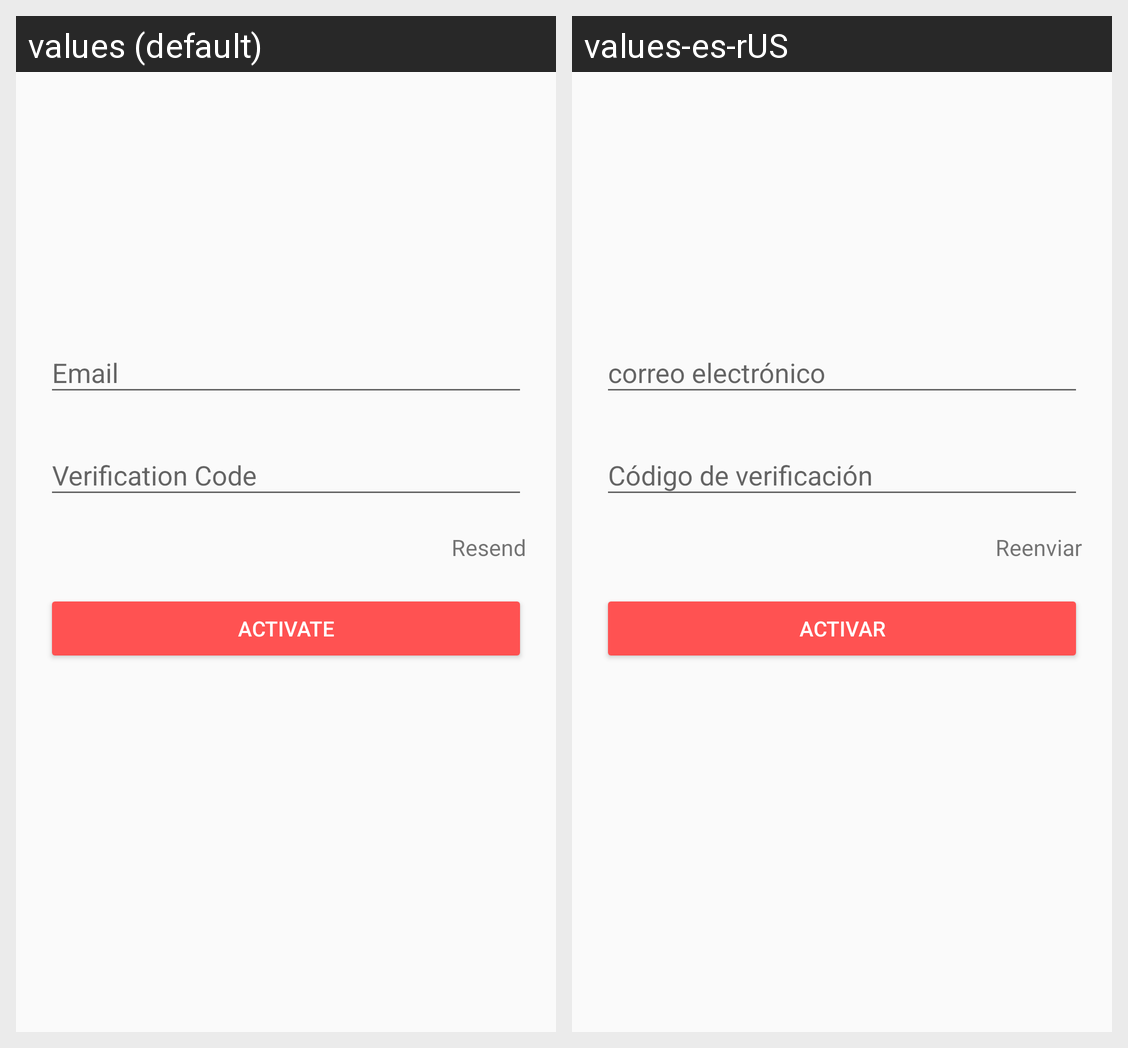

The same Android screen rendered under two of its app's locales, left to right. List the strings drawn on it with the default value and each locale's translation.
Android screen res/layout/fragment_account_activation_code.xml rendered under 2 locales, left to right: values (default), values-es-rUS. Device: Nexus 5 (rendered at 1080×1920; each locale shown at half size, 540×960, under a caption strip naming it); theme AppTheme.
Strings drawn on this screen, with the default value and each locale's value (text and hints the layout hard-codes, and strings that could not be matched under every locale, appear in the picture but are not listed):

resend
  values: Resend
  values-es-rUS: Reenviar

activate
  values: Activate
  values-es-rUS: Activar
